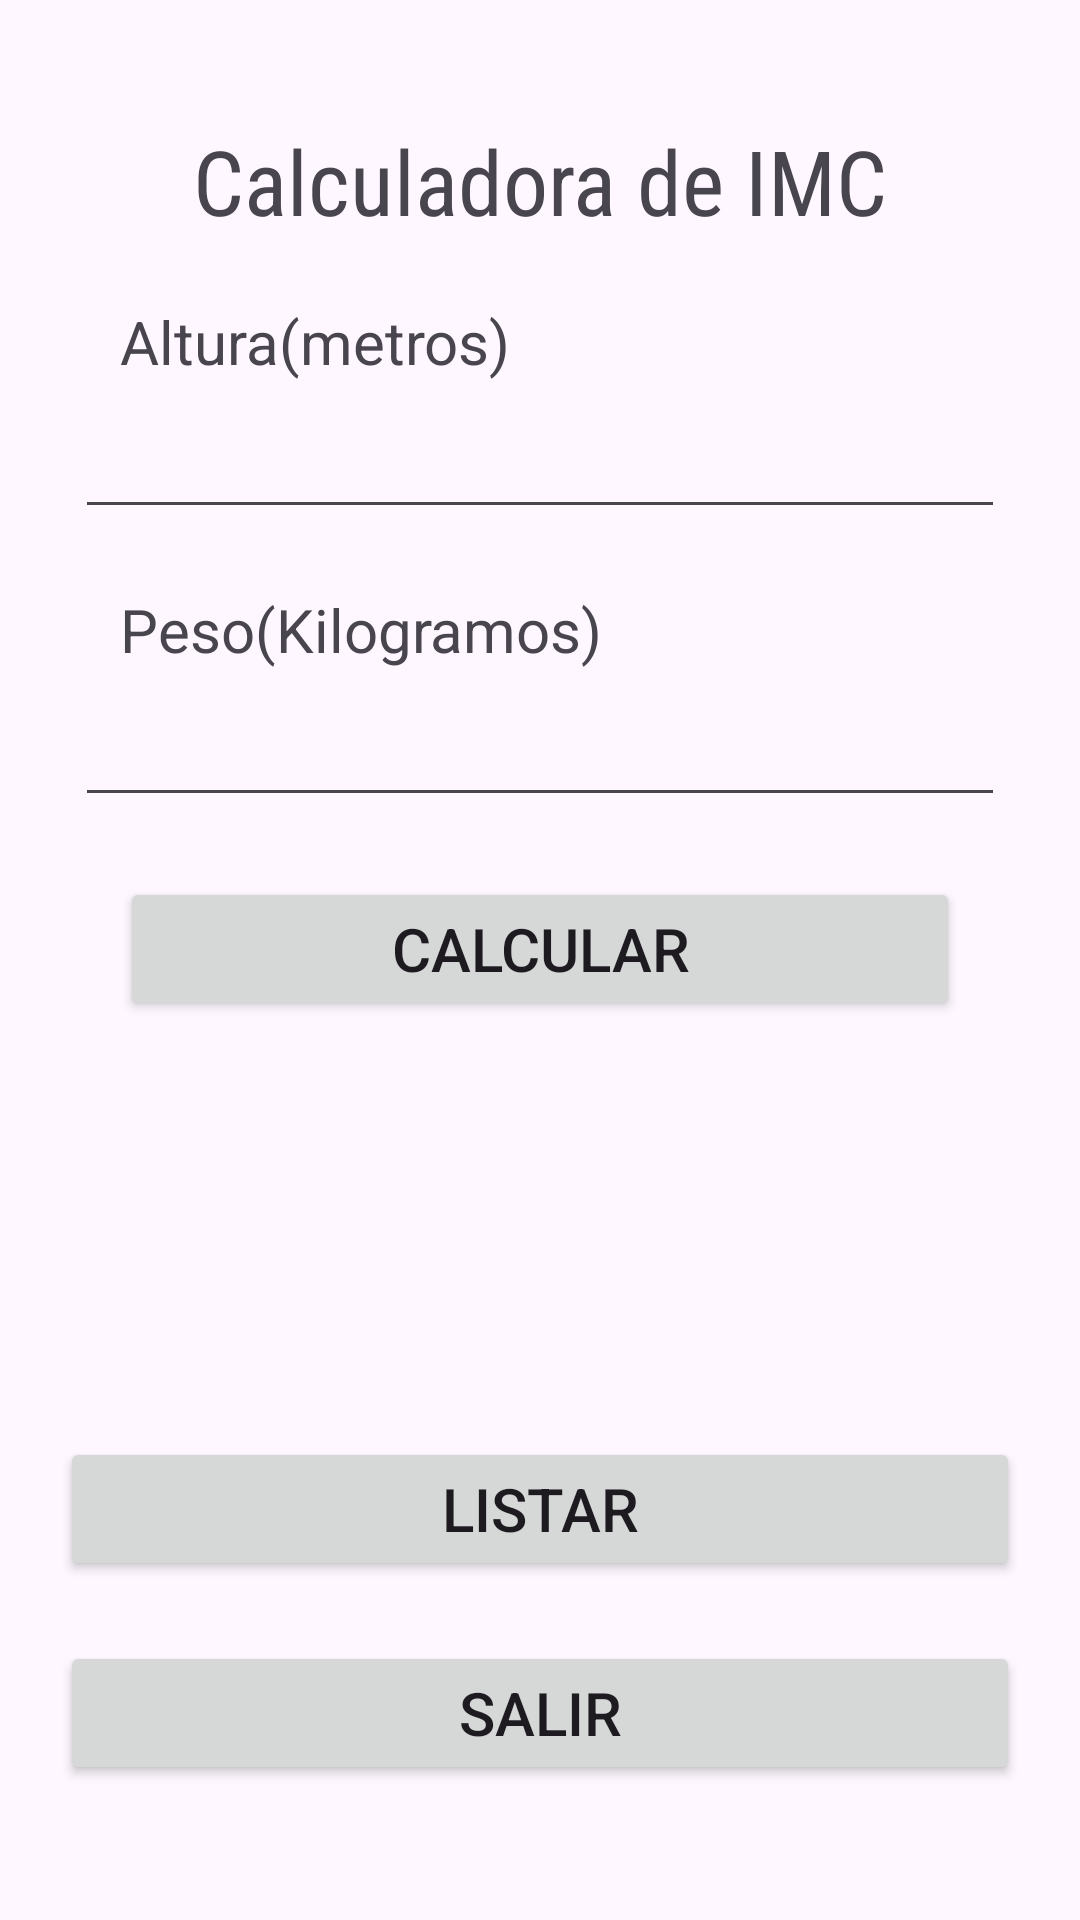

Produce the Android XML layout that renders to this screen, including the resource entries it uses.
<!-- AndroidManifest.xml: application theme Theme.IMC -->
<!-- res/layout/activity_main.xml -->
<?xml version="1.0" encoding="utf-8"?>
<androidx.constraintlayout.widget.ConstraintLayout xmlns:android="http://schemas.android.com/apk/res/android"
    xmlns:app="http://schemas.android.com/apk/res-auto"
    xmlns:tools="http://schemas.android.com/tools"
    android:id="@+id/main"
    android:layout_width="match_parent"
    android:layout_height="match_parent"
    android:padding="20sp"
    tools:context=".MainActivity">

    <TextView
        android:id="@+id/tvTitulo"
        android:layout_width="match_parent"
        android:layout_height="wrap_content"
        android:text="Calculadora de IMC"
        android:gravity="center"
        android:fontFamily="sans-serif-condensed"
        android:layout_margin="20dp"
        android:textSize="30sp"
        app:layout_constraintTop_toTopOf = "parent"/>

    <TextView
        android:id="@+id/tvAltura"
        android:layout_width="match_parent"
        android:layout_height="wrap_content"
        android:text="Altura(metros)"
        android:layout_margin="20dp"
        android:textSize="20sp"
        android:labelFor="@id/etAltura"
        app:layout_constraintTop_toBottomOf="@id/tvTitulo"/>

    <EditText
        android:id="@+id/etAltura"
        android:layout_width="match_parent"
        android:layout_height="wrap_content"
        android:layout_margin="5dp"
        android:textSize="20sp"
        android:inputType="numberDecimal"
        app:layout_constraintTop_toBottomOf = "@id/tvAltura"/>

    <TextView
        android:id="@+id/tvPeso"
        android:layout_width="match_parent"
        android:layout_height="wrap_content"
        android:text="Peso(Kilogramos)"
        android:labelFor="@+id/etPeso"
        android:layout_margin="20dp"
        android:textSize="20sp"
        app:layout_constraintTop_toBottomOf="@id/etAltura"/>

    <EditText
        android:id="@+id/etPeso"
        android:layout_width="match_parent"
        android:layout_height="wrap_content"
        android:layout_margin="5dp"
        android:textSize="20sp"
        android:inputType="numberDecimal"
        app:layout_constraintTop_toBottomOf="@id/tvPeso"/>

    <Button
        android:id="@+id/btCalcular"
        android:layout_width="match_parent"
        android:layout_height="wrap_content"
        android:text="Calcular"
        android:textSize="20sp"
        android:layout_margin="20sp"
        app:layout_constraintTop_toBottomOf="@id/etPeso"/>

    <LinearLayout
        android:id="@+id/lyResultado"
        android:layout_width="match_parent"
        android:layout_height="wrap_content"
        android:orientation="horizontal"
        app:layout_constraintTop_toBottomOf="@id/btCalcular">

        <ImageView
            android:id="@+id/imgResultado"
            android:layout_width="110dp"
            android:layout_height="120dp"
            android:layout_margin="20dp"/>

        <TextView
            android:id="@+id/tvResultado"
            android:layout_width="match_parent"
            android:layout_height="wrap_content"
            android:textSize="20sp"
            android:layout_margin="20dp"/>


    </LinearLayout>

    <Button
        android:id="@+id/btListar"
        android:layout_width="match_parent"
        android:layout_height="wrap_content"
        android:textSize="20sp"
        android:layout_marginBottom="20sp"
        app:layout_constraintBottom_toTopOf="@+id/btSalir"
        android:text="Listar"/>

    <Button
        android:id="@+id/btSalir"
        android:layout_width="match_parent"
        android:layout_height="wrap_content"
        android:textSize="20sp"
        android:layout_marginBottom="25sp"
        android:text="Salir"
        app:layout_constraintBottom_toBottomOf="parent"/>


</androidx.constraintlayout.widget.ConstraintLayout>
<!-- resources referenced by this layout -->
<resources>
  <style name="Theme.IMC" parent="Base.Theme.IMC" />
  <style name="Base.Theme.IMC" parent="Theme.Material3.DayNight.NoActionBar">
          
          
      </style>
</resources>
